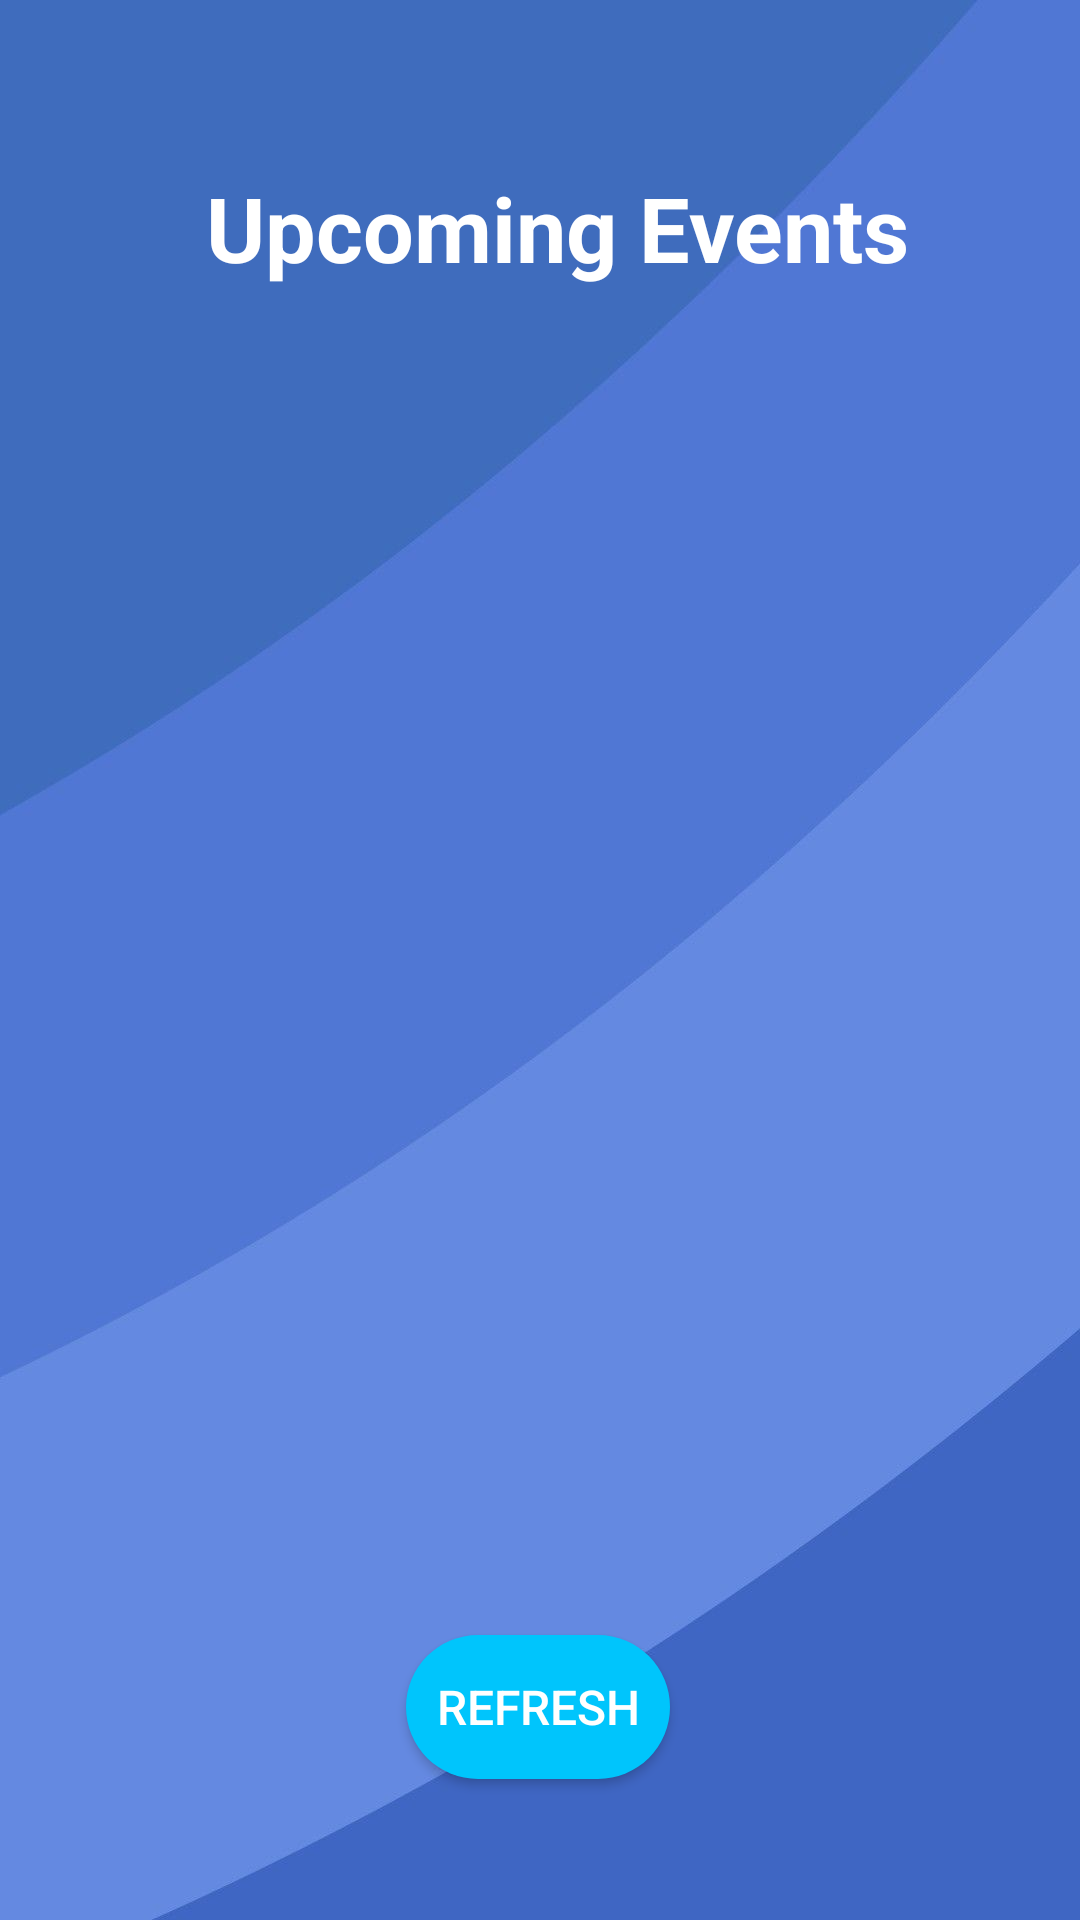

Reconstruct the res/layout file that produces this screen, plus the resources it refers to.
<!-- AndroidManifest.xml: application theme Theme.IBCompSciIA -->
<!-- res/layout/activity_view_event.xml -->
<?xml version="1.0" encoding="utf-8"?>
<androidx.constraintlayout.widget.ConstraintLayout xmlns:android="http://schemas.android.com/apk/res/android"
    xmlns:app="http://schemas.android.com/apk/res-auto"
    xmlns:tools="http://schemas.android.com/tools"
    android:layout_width="match_parent"
    android:layout_height="match_parent"
    android:background="@drawable/background"
    tools:context=".Controllers.ViewEventActivity">

    <TextView
        android:id="@+id/textView18"
        android:layout_width="wrap_content"
        android:layout_height="wrap_content"
        android:layout_marginStart="24dp"
        android:layout_marginTop="16dp"
        android:text="Upcoming Events"
        android:textColor="#ffffff"
        android:textSize="30sp"
        android:textStyle="bold"
        app:layout_constraintBottom_toBottomOf="parent"
        app:layout_constraintEnd_toEndOf="parent"
        app:layout_constraintHorizontal_bias="0.44"
        app:layout_constraintStart_toStartOf="parent"
        app:layout_constraintTop_toTopOf="parent"
        app:layout_constraintVertical_bias="0.068" />

    <androidx.recyclerview.widget.RecyclerView
        android:id="@+id/recyclerView"
        android:layout_width="355dp"
        android:layout_height="407dp"
        app:layout_constraintBottom_toBottomOf="parent"
        app:layout_constraintEnd_toEndOf="parent"
        app:layout_constraintHorizontal_bias="0.5"
        app:layout_constraintStart_toStartOf="parent"
        app:layout_constraintTop_toBottomOf="@+id/textView18"
        android:background="@drawable/half_white_background"
        app:layout_constraintVertical_bias="0.255" />

    <Button
        android:id="@+id/button9"
        android:layout_width="wrap_content"
        android:layout_height="wrap_content"
        android:background="@drawable/blue_button"
        android:text="Refresh"
        android:textSize="16sp"
        app:layout_constraintBottom_toBottomOf="parent"
        app:layout_constraintEnd_toEndOf="parent"
        app:layout_constraintHorizontal_bias="0.498"
        app:layout_constraintStart_toStartOf="parent"
        app:layout_constraintTop_toBottomOf="@+id/recyclerView"
        app:layout_constraintVertical_bias="0.128" />

</androidx.constraintlayout.widget.ConstraintLayout>
<!-- resources referenced by this layout -->
<resources>
  <!-- drawable background: jpg bitmap (drawable-v24, 21265 bytes) -->
  <!-- drawable blue_button (drawable) -->
  <?xml version="1.0" encoding="utf-8"?>
  <selector xmlns:android="http://schemas.android.com/apk/res/android">
  <item>
      <shape android:shape="rectangle">
          <solid android:color="#00c5fc"/>
          <corners android:radius="50dp"/>
  
      </shape>
  </item>
  </selector>
  <style name="Theme.IBCompSciIA" parent="Theme.AppCompat.NoActionBar">
          
          <item name="colorPrimary">@color/purple_500</item>
          <item name="colorPrimaryVariant">@color/purple_700</item>
          <item name="colorOnPrimary">@color/white</item>
          
          <item name="colorSecondary">@color/teal_200</item>
          <item name="colorSecondaryVariant">@color/teal_700</item>
          <item name="colorOnSecondary">@color/black</item>
          
          <item name="android:statusBarColor" tools:targetApi="l">?attr/colorPrimaryVariant</item>
          
      </style>
  <!-- not gathered from this repository: default colours our renderer supplied (Android Studio template values) -->
  <color name="purple_500">#FF6200EE</color>
  <color name="purple_700">#FF3700B3</color>
  <color name="teal_200">#FF03DAC5</color>
  <color name="teal_700">#FF018786</color>
  <color name="black">#FF000000</color>
  <color name="white">#FFFFFFFF</color>
</resources>
